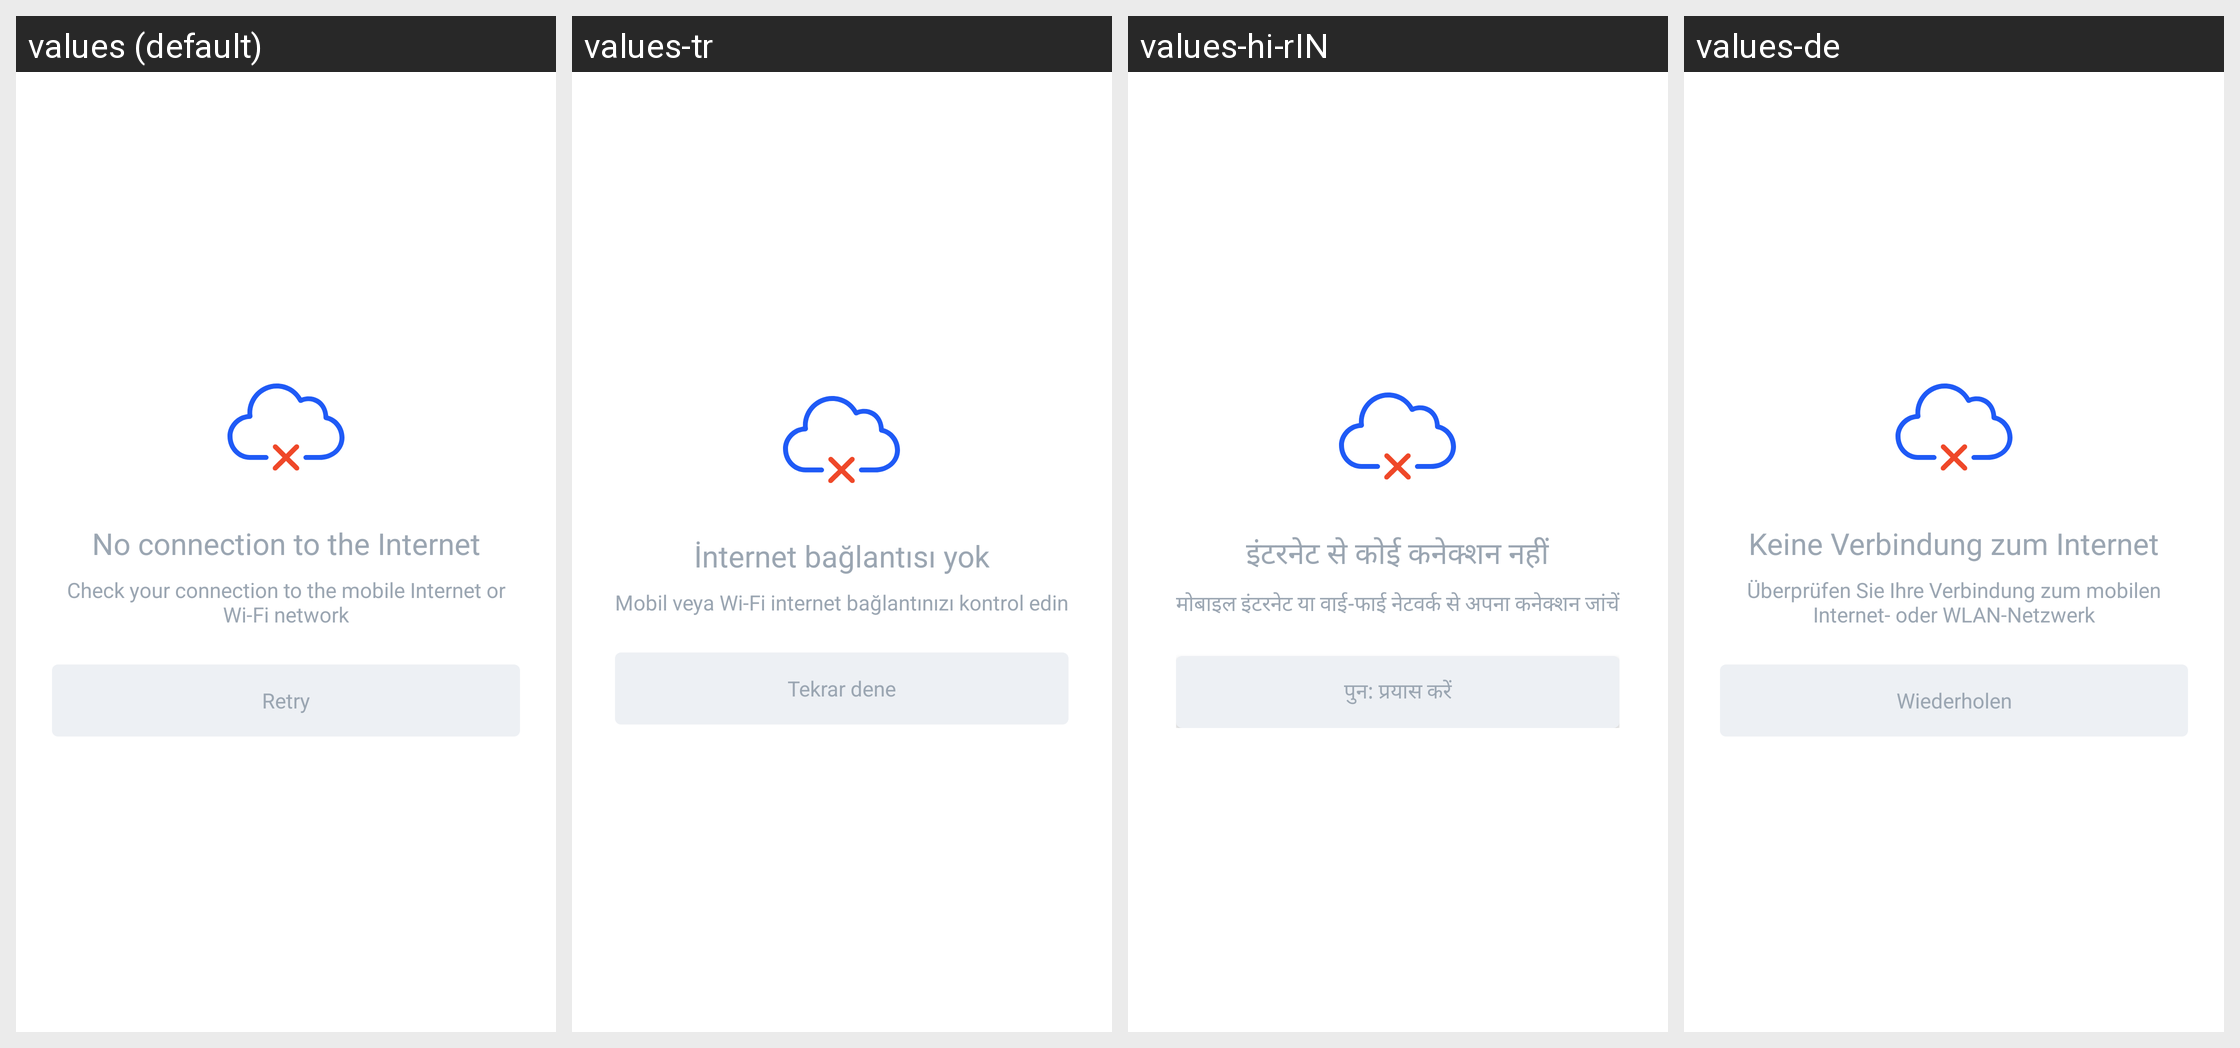

The Android screen above is rendered under several locales of the same app. Produce the string resources it draws, with the default and per-locale values.
Android screen res/layout/activity_no_internet.xml rendered under 4 locales, left to right: values (default), values-tr, values-hi-rIN, values-de. Device: Nexus 5 (rendered at 1080×1920; each locale shown at half size, 540×960, under a caption strip naming it); theme AppTheme.
Other locales in the repository, not shown: values-es, values-fr, values-hi, values-id, values-in, values-it, values-ja, values-ko, values-nl, values-nl-rNL, values-pl, values-pt, values-pt-rBR, values-pt-rPT, values-ru, values-zh, values-zh-rCN.
Strings drawn on this screen, with the default value and each locale's value (text and hints the layout hard-codes, and strings that could not be matched under every locale, appear in the picture but are not listed):

no_internet_title
  values: No connection to the Internet
  values-tr: İnternet bağlantısı yok
  values-hi-rIN: इंटरनेट से कोई कनेक्शन नहीं
  values-de: Keine Verbindung zum Internet

no_internet_subtitle
  values: Check your connection to the mobile Internet or Wi-Fi network
  values-tr: Mobil veya Wi-Fi internet bağlantınızı kontrol edin
  values-hi-rIN: मोबाइल इंटरनेट या वाई-फाई नेटवर्क से अपना कनेक्शन जांचें
  values-de: Überprüfen Sie Ihre Verbindung zum mobilen Internet- oder WLAN-Netzwerk

no_internet_retry
  values: Retry
  values-tr: Tekrar dene
  values-hi-rIN: पुन: प्रयास करें
  values-de: Wiederholen
